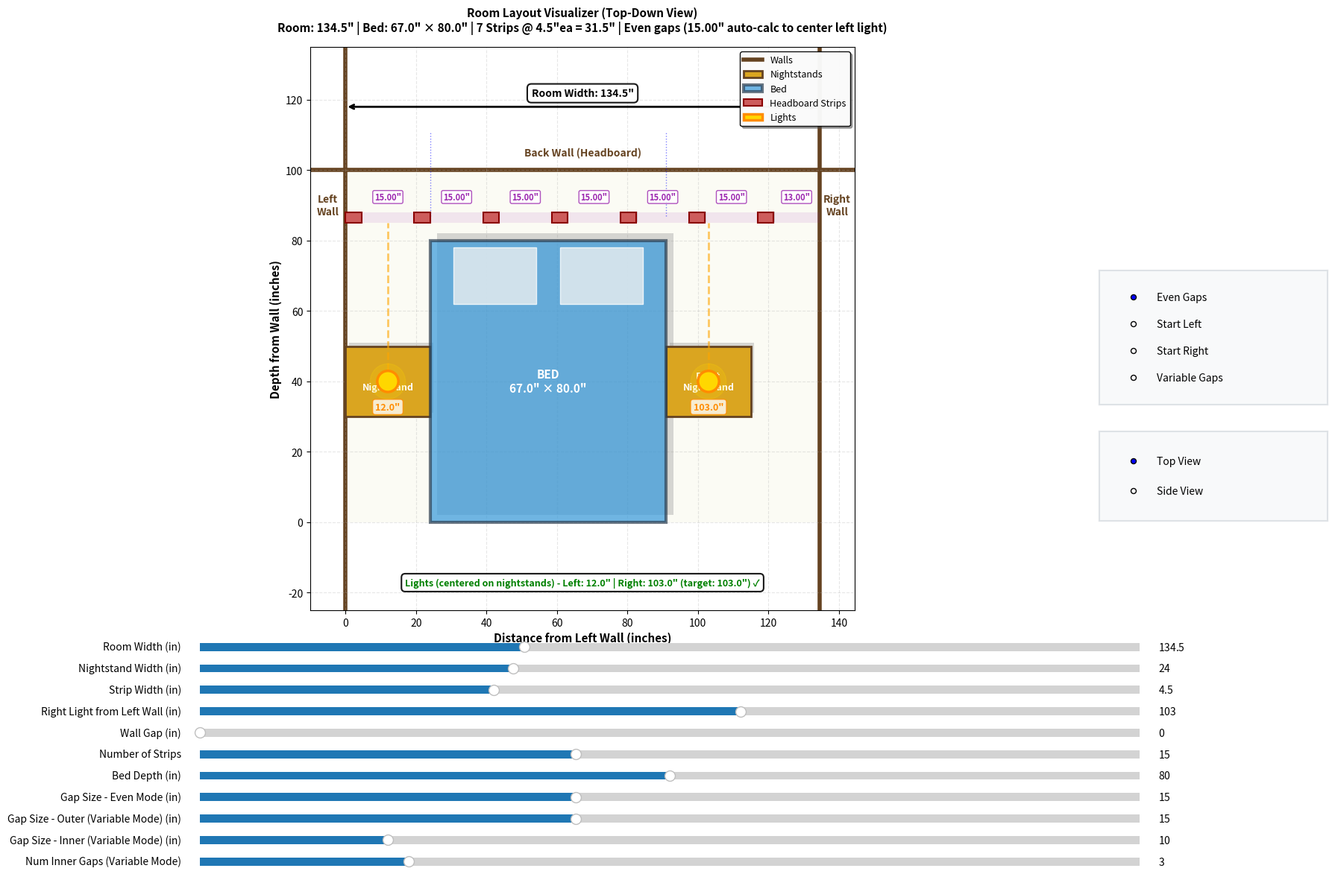

Recreate this plot in Python.
#!/usr/bin/env python3
"""
Room Layout Visualizer - Interactive headboard strip and lighting planner

Visualizes room layout with bed, nightstands, headboard strips, and lights.
All dimensions are configurable with sliders.
"""

import matplotlib.pyplot as plt
import matplotlib.patches as patches
from matplotlib.widgets import Slider, CheckButtons
import numpy as np

# Initial configuration (all in inches)
INITIAL_CONFIG = {
    "room_width": 134.5,
    "nightstand_width": 24.0,
    "strip_width": 4.5,
    "right_light_from_left_wall": 103.0,  # Source of truth for bed calculation
    "wall_gap": 0.0,  # Gap from wall to furniture (0 = left-aligned)
    "num_strips": 15,  # Number of headboard strips across entire wall
    "bed_depth": 80.0,  # Depth of bed (front to back)
    "even_gap_size": 15.0,  # Gap size for even gaps mode
    "outer_gap_size": 15.0,  # Gap size outside lights (variable mode)
    "inner_gap_size": 10.0,  # Gap size between lights (variable mode)
    "num_inner_gaps": 3,  # Number of gaps between the two lights (variable mode)
}

# Layout modes
class LayoutMode:
    EVEN_GAPS = "even_gaps"
    START_LEFT = "start_left"
    START_RIGHT = "start_right"
    VARIABLE_GAPS = "variable_gaps"


class RoomLayoutVisualizer:
    def __init__(self):
        self.config = INITIAL_CONFIG.copy()
        self.layout_mode = LayoutMode.EVEN_GAPS
        self.view_mode = "top"  # "top" or "side"

        # Calculate initial bed width from constraint
        self._update_bed_width()

        # Create figure and axes - reasonable size that fits on screen
        self.fig, self.ax = plt.subplots(figsize=(18, 12))
        plt.subplots_adjust(left=0.07, bottom=0.32, right=0.80, top=0.95)

        # Initial draw
        self.draw_layout()

        # Create sliders
        self._create_sliders()

        # Create mode selector
        self._create_mode_selector()

        # Create view toggle
        self._create_view_toggle()

    def _update_bed_width(self):
        """Calculate bed width based on right light position constraint."""
        # Right light is centered on right nightstand
        # right_light_pos = wall_gap + left_nightstand + bed_width + (right_nightstand / 2)
        # Solving for bed_width:
        right_light_pos = self.config["right_light_from_left_wall"]
        wall_gap = self.config["wall_gap"]
        nightstand_width = self.config["nightstand_width"]

        self.bed_width = right_light_pos - wall_gap - nightstand_width - (nightstand_width / 2)

    def _create_sliders(self):
        """Create sliders for adjustable parameters."""
        slider_configs = [
            ("room_width", 100, 200, "Room Width (in)"),
            ("nightstand_width", 18, 36, "Nightstand Width (in)"),
            ("strip_width", 2, 10, "Strip Width (in)"),
            ("right_light_from_left_wall", 80, 120, "Right Light from Left Wall (in)"),
            ("wall_gap", 0, 40, "Wall Gap (in)"),
            ("num_strips", 5, 30, "Number of Strips"),
            ("bed_depth", 60, 100, "Bed Depth (in)"),
            ("even_gap_size", 5, 30, "Gap Size - Even Mode (in)"),
            ("outer_gap_size", 5, 30, "Gap Size - Outer (Variable Mode) (in)"),
            ("inner_gap_size", 5, 30, "Gap Size - Inner (Variable Mode) (in)"),
            ("num_inner_gaps", 1, 10, "Num Inner Gaps (Variable Mode)"),
        ]

        self.sliders = {}
        slider_height = 0.018
        slider_spacing = 0.024
        start_y = 0.27

        for idx, (key, min_val, max_val, label) in enumerate(slider_configs):
            y_pos = start_y - idx * slider_spacing
            ax_slider = plt.axes([0.15, y_pos, 0.70, slider_height])
            slider = Slider(
                ax_slider, label, min_val, max_val,
                valinit=self.config[key], valstep=0.5 if key != "num_strips" else 1
            )
            slider.on_changed(lambda val, k=key: self._on_slider_change(k, val))
            self.sliders[key] = slider

    def _create_mode_selector(self):
        """Create radio buttons for layout mode selection - on right side of diagram."""
        from matplotlib.widgets import RadioButtons

        # Position on the right side of the figure, next to the diagram
        ax_radio = plt.axes([0.82, 0.55, 0.17, 0.15])
        ax_radio.set_facecolor('#f8f9fa')
        for spine in ax_radio.spines.values():
            spine.set_linewidth(1.5)
            spine.set_color('#dee2e6')

        self.radio = RadioButtons(
            ax_radio,
            ('Even Gaps', 'Start Left', 'Start Right', 'Variable Gaps'),
            active=0
        )
        self.radio.on_clicked(self._on_mode_change)

    def _create_view_toggle(self):
        """Create radio buttons for view selection - on right side of diagram."""
        from matplotlib.widgets import RadioButtons

        # Position on the right side of the figure, below the mode selector
        ax_view = plt.axes([0.82, 0.42, 0.17, 0.10])
        ax_view.set_facecolor('#f8f9fa')
        for spine in ax_view.spines.values():
            spine.set_linewidth(1.5)
            spine.set_color('#dee2e6')

        self.view_radio = RadioButtons(
            ax_view,
            ('Top View', 'Side View'),
            active=0
        )
        self.view_radio.on_clicked(self._on_view_change)

    def _on_view_change(self, label):
        """Handle view mode change."""
        self.view_mode = "top" if label == "Top View" else "side"
        self.draw_layout()

    def _on_slider_change(self, key, val):
        """Handle slider value changes."""
        self.config[key] = val
        self._update_bed_width()
        self.draw_layout()

    def _on_mode_change(self, label):
        """Handle mode selection change."""
        if label == 'Even Gaps':
            self.layout_mode = LayoutMode.EVEN_GAPS
        elif label == 'Start Left':
            self.layout_mode = LayoutMode.START_LEFT
        elif label == 'Start Right':
            self.layout_mode = LayoutMode.START_RIGHT
        elif label == 'Variable Gaps':
            self.layout_mode = LayoutMode.VARIABLE_GAPS
        self.draw_layout()

    def draw_layout(self):
        """Draw the complete room layout."""
        self.ax.clear()

        # Calculate positions
        positions = self._calculate_positions()

        # Draw components
        self._draw_room(positions)
        self._draw_nightstands(positions)
        self._draw_bed(positions)
        self._draw_strips(positions)
        self._draw_lights(positions)
        self._draw_dimensions(positions)

        # Set axis properties based on view mode
        bed_depth = self.config["bed_depth"]
        strip_data = positions["strips"]
        num_strips = len(strip_data["strips"])
        gap_width = strip_data.get("gap_width", 0)
        mode = strip_data.get("mode", "even")

        if self.view_mode == "top":
            self.ax.set_xlim(-10, self.config["room_width"] + 10)
            self.ax.set_ylim(-25, bed_depth + 55)
            self.ax.set_xlabel('Distance from Left Wall (inches)', fontsize=11, fontweight='bold')
            self.ax.set_ylabel('Depth from Wall (inches)', fontsize=11, fontweight='bold')
            view_label = "Top-Down View"
        else:
            # Side view
            self.ax.set_xlim(-10, self.config["room_width"] + 10)
            self.ax.set_ylim(-15, 125)
            self.ax.set_xlabel('Distance from Left Wall (inches)', fontsize=11, fontweight='bold')
            self.ax.set_ylabel('Height (inches)', fontsize=11, fontweight='bold')
            view_label = "Side/Front View"

        self.ax.set_aspect('equal')

        # Create title with summary
        total_strip_width = num_strips * self.config["strip_width"]

        if mode == "variable":
            outer_gap = strip_data.get("outer_gap", 0)
            inner_gap = strip_data.get("inner_gap", 0)
            num_inner = strip_data.get("num_inner_gaps", 0)
            mode_desc = f"Variable (Outer: {outer_gap:.2f}\" for lights, Inner: {inner_gap:.2f}\" × {num_inner} auto-calc)"
        else:
            mode_desc = {
                "even": f"Even gaps ({gap_width:.2f}\" auto-calc to center left light)",
                "start_left": f"Start Left ({gap_width:.2f}\" auto-calc, {strip_data.get('leftover', 0):.2f}\" leftover)",
                "start_right": f"Start Right ({gap_width:.2f}\" auto-calc, {strip_data.get('leftover', 0):.2f}\" leftover)",
            }.get(mode, "")

        title_text = (
            f'Room Layout Visualizer ({view_label})\n'
            f'Room: {self.config["room_width"]:.1f}" | '
            f'Bed: {positions["bed"]["width"]:.1f}" × {bed_depth:.1f}" | '
            f'{num_strips} Strips @ {self.config["strip_width"]}"ea = {total_strip_width:.1f}" | '
            f'{mode_desc}'
        )
        self.ax.set_title(title_text, fontsize=11, fontweight='bold', pad=15)
        self.ax.grid(True, alpha=0.3, linestyle='--')

        plt.draw()

    def _calculate_positions(self):
        """Calculate all positions for room elements."""
        wall_gap = self.config["wall_gap"]
        nightstand_width = self.config["nightstand_width"]

        # Left nightstand
        left_nightstand_x = wall_gap
        left_nightstand_width = nightstand_width

        # Bed
        bed_x = left_nightstand_x + left_nightstand_width
        bed_width = self.bed_width

        # Right nightstand
        right_nightstand_x = bed_x + bed_width
        right_nightstand_width = nightstand_width

        # Verify constraint
        right_light_calc = right_nightstand_x + (right_nightstand_width / 2)

        # Strips
        strip_positions = self._calculate_strip_positions(bed_x, bed_width)

        # Lights (always centered on nightstands)
        light_positions = self._calculate_light_positions(bed_x, bed_width)

        return {
            "left_nightstand": {"x": left_nightstand_x, "width": left_nightstand_width},
            "bed": {"x": bed_x, "width": bed_width},
            "right_nightstand": {"x": right_nightstand_x, "width": right_nightstand_width},
            "strips": strip_positions,
            "lights": light_positions,
            "right_light_calc": right_light_calc,
        }

    def _calculate_strip_positions(self, bed_x, bed_width):
        """Calculate positions for headboard strips based on selected mode."""
        num_strips = int(self.config["num_strips"])
        strip_width = self.config["strip_width"]
        room_width = self.config["room_width"]

        if self.layout_mode == LayoutMode.EVEN_GAPS:
            return self._calculate_even_gaps(num_strips, strip_width, room_width, bed_x, bed_width)
        elif self.layout_mode == LayoutMode.START_LEFT:
            return self._calculate_start_left(num_strips, strip_width, room_width, bed_x, bed_width)
        elif self.layout_mode == LayoutMode.START_RIGHT:
            return self._calculate_start_right(num_strips, strip_width, room_width, bed_x, bed_width)
        elif self.layout_mode == LayoutMode.VARIABLE_GAPS:
            return self._calculate_variable_gaps(num_strips, strip_width, room_width, bed_x, bed_width)

    def _calculate_even_gaps(self, num_strips, strip_width, room_width, bed_x, bed_width):
        """Calculate strip positions with even gaps across entire wall.

        Pattern: |S|--gap--|S|--gap--|S|--gap--|S|
        First strip starts flush at x=0.
        Gap size is AUTO-CALCULATED to center the left light in the first gap.
        """
        # Get left light position
        wall_gap = self.config["wall_gap"]
        nightstand_width = self.config["nightstand_width"]
        left_light_x = wall_gap + nightstand_width / 2

        # Auto-calculate gap size to center left light in first gap
        # First strip: 0 to strip_width
        # First gap: strip_width to (strip_width + gap)
        # For light to be centered: strip_width + gap/2 = left_light_x
        # gap = 2 * (left_light_x - strip_width)
        gap_width = 2 * (left_light_x - strip_width)

        # Ensure gap is at least 1 inch
        if gap_width < 1:
            gap_width = 1

        strips = []
        current_x = 0  # Start flush at left wall

        for i in range(num_strips):
            if current_x + strip_width > room_width:
                break  # Don't add strips that go past the wall

            strips.append({
                "x": current_x,
                "width": strip_width,
                "gap_before": gap_width if i > 0 else 0,
            })
            current_x += strip_width + gap_width

        return {
            "strips": strips,
            "gap_width": gap_width,
            "mode": "even",
            "bed_start": bed_x,
            "bed_end": bed_x + bed_width,
        }

    def _calculate_start_left(self, num_strips, strip_width, room_width, bed_x, bed_width):
        """Calculate strip positions starting from left.

        Pattern: |S|--gap--|S|--gap--|S|... [leftover space]
        First strip flush at x=0.
        Gap size is AUTO-CALCULATED to center the left light in the first gap.
        """
        # Get left light position
        wall_gap = self.config["wall_gap"]
        nightstand_width = self.config["nightstand_width"]
        left_light_x = wall_gap + nightstand_width / 2

        # Auto-calculate gap size to center left light in first gap
        gap_width = 2 * (left_light_x - strip_width)

        # Ensure gap is at least 1 inch
        if gap_width < 1:
            gap_width = 1

        strips = []
        current_x = 0  # Start flush at left wall

        for i in range(num_strips):
            if current_x + strip_width > room_width:
                break

            strips.append({
                "x": current_x,
                "width": strip_width,
                "gap_before": gap_width if i > 0 else 0,
            })
            current_x += strip_width + gap_width

        # Calculate leftover space
        if strips:
            last_strip_end = strips[-1]["x"] + strip_width
            leftover = room_width - last_strip_end
        else:
            leftover = room_width

        return {
            "strips": strips,
            "gap_width": gap_width,
            "leftover": leftover,
            "mode": "start_left",
            "bed_start": bed_x,
            "bed_end": bed_x + bed_width,
        }

    def _calculate_start_right(self, num_strips, strip_width, room_width, bed_x, bed_width):
        """Calculate strip positions starting from right.

        Pattern: [leftover space] ...|S|--gap--|S|--gap--|S|
        Last strip flush at right wall.
        Gap size is AUTO-CALCULATED to center the right light in the first gap from the right.
        """
        # Get right light position
        right_light_x = self.config["right_light_from_left_wall"]

        # Auto-calculate gap size to center right light in first gap from right
        # Last strip: (room_width - strip_width) to room_width
        # First gap from right: (room_width - strip_width - gap) to (room_width - strip_width)
        # For light to be centered: (room_width - strip_width) - gap/2 = right_light_x
        # gap/2 = room_width - strip_width - right_light_x
        # gap = 2 * (room_width - strip_width - right_light_x)
        gap_width = 2 * (room_width - strip_width - right_light_x)

        # Ensure gap is at least 1 inch
        if gap_width < 1:
            gap_width = 1

        # Build from right to left
        strips = []
        current_x = room_width - strip_width  # Start flush at right wall

        for i in range(num_strips):
            if current_x < 0:
                break

            strips.insert(0, {  # Insert at beginning to maintain left-to-right order
                "x": current_x,
                "width": strip_width,
                "gap_after": gap_width if i > 0 else 0,
            })
            current_x -= (gap_width + strip_width)

        # Calculate leftover space on left
        leftover = strips[0]["x"] if strips else 0

        return {
            "strips": strips,
            "gap_width": gap_width,
            "leftover": leftover,
            "mode": "start_right",
            "bed_start": bed_x,
            "bed_end": bed_x + bed_width,
        }

    def _calculate_variable_gaps(self, num_strips, strip_width, room_width, bed_x, bed_width):
        """Calculate strip positions with variable gap sizes.

        Pattern: |S|--outer--|S|--outer(L centered)|S|--inner--|S|--inner--|S|--outer(R centered)|S|--outer--|S|

        The algorithm:
        1. Calculate where the left light gap must be (so left light is centered in outer_gap)
        2. Calculate where the right light gap must be (so right light is centered in outer_gap)
        3. Auto-calculate inner_gap size to fill the space between with num_inner_gaps gaps
        """
        outer_gap = self.config["outer_gap_size"]
        num_inner_gaps = int(self.config["num_inner_gaps"])

        # Get light positions
        wall_gap = self.config["wall_gap"]
        nightstand_width = self.config["nightstand_width"]
        left_light_x = wall_gap + nightstand_width / 2
        right_light_x = self.config["right_light_from_left_wall"]

        # Calculate where the left light gap must START for the light to be centered
        # If light is at 12" and gap is 15", gap goes from (12 - 7.5) to (12 + 7.5) = 4.5 to 19.5
        left_gap_start = left_light_x - (outer_gap / 2)
        left_gap_end = left_light_x + (outer_gap / 2)

        # Calculate where the right light gap must START for the light to be centered
        right_gap_start = right_light_x - (outer_gap / 2)
        right_gap_end = right_light_x + (outer_gap / 2)

        # The strip before the left light gap ends at left_gap_start
        # The strip after the left light gap starts at left_gap_end
        # The strip before the right light gap ends at right_gap_start

        # Space available for inner gaps + strips (between left_gap_end and right_gap_start)
        inner_zone_start = left_gap_end
        inner_zone_end = right_gap_start
        inner_zone_width = inner_zone_end - inner_zone_start

        # We need (num_inner_gaps + 1) strips to create num_inner_gaps gaps
        # Total = (num_inner_gaps + 1) * strip_width + num_inner_gaps * inner_gap = inner_zone_width
        # Solving for inner_gap:
        # inner_gap = (inner_zone_width - (num_inner_gaps + 1) * strip_width) / num_inner_gaps
        if num_inner_gaps > 0:
            inner_gap = (inner_zone_width - (num_inner_gaps + 1) * strip_width) / num_inner_gaps
        else:
            inner_gap = 0

        # Make sure inner_gap is not negative
        if inner_gap < 0:
            inner_gap = 0

        # Now build the strip list
        strips = []

        # Phase 1: Strips before the left light gap (starting flush at x=0)
        current_x = 0
        while current_x + strip_width <= left_gap_start:
            strips.append({"x": current_x, "width": strip_width})
            current_x += strip_width + outer_gap

        # Make sure last strip before left gap ends at left_gap_start
        # Adjust if needed by placing a strip that ends exactly at left_gap_start
        if strips:
            last_strip_end = strips[-1]["x"] + strip_width
            if last_strip_end < left_gap_start - 0.1:
                # Need another strip
                strips.append({"x": left_gap_start - strip_width, "width": strip_width})
        else:
            # First strip ends at left_gap_start
            strips.append({"x": left_gap_start - strip_width, "width": strip_width})

        # Phase 2: Strips in the inner zone (after left light gap, before right light gap)
        current_x = inner_zone_start
        for i in range(num_inner_gaps + 1):
            if current_x + strip_width <= inner_zone_end + 0.1:
                strips.append({"x": current_x, "width": strip_width})
                current_x += strip_width + inner_gap

        # Phase 3: Strips after the right light gap
        current_x = right_gap_end
        while current_x + strip_width <= room_width and len(strips) < num_strips:
            strips.append({"x": current_x, "width": strip_width})
            current_x += strip_width + outer_gap

        return {
            "strips": strips,
            "outer_gap": outer_gap,
            "inner_gap": inner_gap,
            "num_inner_gaps": num_inner_gaps,
            "mode": "variable",
            "bed_start": bed_x,
            "bed_end": bed_x + bed_width,
        }

    def _calculate_light_positions(self, bed_x, bed_width):
        """Calculate light positions (always centered on nightstands)."""
        wall_gap = self.config["wall_gap"]
        nightstand_width = self.config["nightstand_width"]

        # Left light centered on left nightstand
        left_light_x = wall_gap + nightstand_width / 2

        # Right light centered on right nightstand
        right_nightstand_x = bed_x + bed_width
        right_light_x = right_nightstand_x + nightstand_width / 2

        return {
            "left": left_light_x,
            "right": right_light_x,
        }

    def _draw_room(self, positions):
        """Draw room walls."""
        room_width = self.config["room_width"]
        bed_depth = self.config["bed_depth"]

        # Floor
        floor = patches.Rectangle(
            (0, 0), room_width, bed_depth + 20,
            linewidth=0, facecolor='#f5f5dc', alpha=0.3, zorder=0
        )
        self.ax.add_patch(floor)

        # Left wall
        self.ax.axvline(x=0, color='#654321', linewidth=4, label='Walls', zorder=1)

        # Right wall
        self.ax.axvline(x=room_width, color='#654321', linewidth=4, zorder=1)

        # Back wall (headboard wall)
        self.ax.axhline(y=bed_depth + 20, color='#654321', linewidth=4, linestyle='-', zorder=1)

        # Add wall labels
        self.ax.text(-5, bed_depth + 10, 'Left\nWall', ha='center', va='center', fontsize=10, fontweight='bold', color='#654321')
        self.ax.text(room_width + 5, bed_depth + 10, 'Right\nWall', ha='center', va='center', fontsize=10, fontweight='bold', color='#654321')
        self.ax.text(room_width / 2, bed_depth + 25, 'Back Wall (Headboard)', ha='center', va='center', fontsize=10, fontweight='bold', color='#654321')

    def _draw_nightstands(self, positions):
        """Draw nightstands."""
        left_ns = positions["left_nightstand"]
        right_ns = positions["right_nightstand"]
        bed_depth = self.config["bed_depth"]
        ns_depth = 20  # Nightstand depth

        # Left nightstand (with shadow)
        shadow_left = patches.Rectangle(
            (left_ns["x"] + 1, (bed_depth / 2) - (ns_depth / 2) + 1), left_ns["width"], ns_depth,
            linewidth=0, facecolor='gray', alpha=0.3, zorder=2
        )
        self.ax.add_patch(shadow_left)

        rect_left = patches.Rectangle(
            (left_ns["x"], (bed_depth / 2) - (ns_depth / 2)), left_ns["width"], ns_depth,
            linewidth=2, edgecolor='#654321', facecolor='#daa520', label='Nightstands', zorder=3
        )
        self.ax.add_patch(rect_left)
        self.ax.text(
            left_ns["x"] + left_ns["width"] / 2, bed_depth / 2,
            'Left\nNightstand', ha='center', va='center', fontsize=9, fontweight='bold', color='white'
        )

        # Right nightstand (with shadow)
        shadow_right = patches.Rectangle(
            (right_ns["x"] + 1, (bed_depth / 2) - (ns_depth / 2) + 1), right_ns["width"], ns_depth,
            linewidth=0, facecolor='gray', alpha=0.3, zorder=2
        )
        self.ax.add_patch(shadow_right)

        rect_right = patches.Rectangle(
            (right_ns["x"], (bed_depth / 2) - (ns_depth / 2)), right_ns["width"], ns_depth,
            linewidth=2, edgecolor='#654321', facecolor='#daa520', zorder=3
        )
        self.ax.add_patch(rect_right)
        self.ax.text(
            right_ns["x"] + right_ns["width"] / 2, bed_depth / 2,
            'Right\nNightstand', ha='center', va='center', fontsize=9, fontweight='bold', color='white'
        )

    def _draw_bed(self, positions):
        """Draw bed."""
        bed = positions["bed"]
        bed_depth = self.config["bed_depth"]

        # Shadow
        shadow_bed = patches.Rectangle(
            (bed["x"] + 2, 2), bed["width"], bed_depth,
            linewidth=0, facecolor='gray', alpha=0.3, zorder=2
        )
        self.ax.add_patch(shadow_bed)

        # Mattress
        mattress = patches.Rectangle(
            (bed["x"], 0), bed["width"], bed_depth,
            linewidth=3, edgecolor='#2c3e50', facecolor='#3498db', alpha=0.7, label='Bed', zorder=3
        )
        self.ax.add_patch(mattress)

        # Pillows at head (top)
        pillow_height = bed_depth * 0.2
        pillow1 = patches.Rectangle(
            (bed["x"] + bed["width"] * 0.1, bed_depth - pillow_height - 2),
            bed["width"] * 0.35, pillow_height,
            linewidth=1, edgecolor='white', facecolor='#ecf0f1', alpha=0.8, zorder=4
        )
        pillow2 = patches.Rectangle(
            (bed["x"] + bed["width"] * 0.55, bed_depth - pillow_height - 2),
            bed["width"] * 0.35, pillow_height,
            linewidth=1, edgecolor='white', facecolor='#ecf0f1', alpha=0.8, zorder=4
        )
        self.ax.add_patch(pillow1)
        self.ax.add_patch(pillow2)

        # Label
        self.ax.text(
            bed["x"] + bed["width"] / 2, bed_depth / 2,
            f'BED\n{bed["width"]:.1f}" × {bed_depth:.1f}"',
            ha='center', va='center', fontsize=11, fontweight='bold', color='white'
        )

    def _draw_strips(self, positions):
        """Draw headboard strips and wall measurements."""
        if self.view_mode == "top":
            self._draw_strips_top_view(positions)
        else:
            self._draw_strips_side_view(positions)

    def _draw_strips_top_view(self, positions):
        """Draw strips in top-down view."""
        strip_data = positions["strips"]
        strips = strip_data["strips"]
        bed_start = strip_data["bed_start"]
        bed_end = strip_data["bed_end"]
        mode = strip_data.get("mode", "even")
        leftover = strip_data.get("leftover", 0)

        bed_depth = self.config["bed_depth"]
        strip_height = 3  # Make strips thinner and to-scale
        strip_y = bed_depth + 5
        room_width = self.config["room_width"]

        # Get light positions for variable mode
        wall_gap = self.config["wall_gap"]
        nightstand_width = self.config["nightstand_width"]
        left_light_x = wall_gap + nightstand_width / 2
        right_light_x = self.config["right_light_from_left_wall"]

        # Draw all gaps and strips
        for idx, strip in enumerate(strips):
            strip_x = strip["x"]
            strip_w = strip["width"]

            # Draw gap before this strip
            if idx == 0:
                # First gap (from left wall)
                gap_start = 0
                gap_end = strip_x
                if gap_end - gap_start > 0.1:
                    if mode == "start_right":
                        # Show leftover on left
                        self._draw_gap_region(gap_start, gap_end, strip_y, strip_height,
                                             f'Leftover\n{leftover:.2f}"', 'gray')
                    elif gap_end > 0:
                        # Not flush left - show gap
                        self._draw_gap_region(gap_start, gap_end, strip_y, strip_height,
                                             f'{gap_end:.2f}"', '#9c27b0')

            # Draw the strip
            self._draw_strip_rect(strip_x, strip_y, strip_w, strip_height, idx + 1)

            # Draw gap after this strip
            if idx < len(strips) - 1:
                next_strip = strips[idx + 1]
                gap_start = strip_x + strip_w
                gap_end = next_strip["x"]
                gap_size = gap_end - gap_start

                # Determine color based on mode and position (for variable gaps)
                if mode == "variable":
                    # Check if this gap contains a light
                    gap_center = (gap_start + gap_end) / 2
                    if abs(gap_center - left_light_x) < gap_size / 2 or abs(gap_center - right_light_x) < gap_size / 2:
                        color = '#ff6b35'  # Highlight gaps containing lights (orange)
                    else:
                        color = '#9c27b0'  # Inner gaps (purple)
                else:
                    color = '#9c27b0'

                self._draw_gap_region(gap_start, gap_end, strip_y, strip_height,
                                     f'{gap_size:.2f}"', color)
            else:
                # Last gap (to right wall or leftover)
                gap_start = strip_x + strip_w
                gap_end = room_width
                gap_size = gap_end - gap_start
                if mode == "start_left" and gap_size > 0.1:
                    # Show leftover on right
                    self._draw_gap_region(gap_start, gap_end, strip_y, strip_height,
                                         f'Leftover\n{leftover:.2f}"', 'gray')
                elif gap_size > 0.1:
                    self._draw_gap_region(gap_start, gap_end, strip_y, strip_height,
                                         f'{gap_size:.2f}"', '#9c27b0')

        # Mark bed boundaries
        self.ax.axvline(x=bed_start, color='blue', linewidth=1, linestyle=':', alpha=0.5, ymin=0.7, ymax=0.85)
        self.ax.axvline(x=bed_end, color='blue', linewidth=1, linestyle=':', alpha=0.5, ymin=0.7, ymax=0.85)

    def _draw_strips_side_view(self, positions):
        """Draw strips in side/front view (as they would appear on the wall)."""
        strip_data = positions["strips"]
        strips = strip_data["strips"]
        mode = strip_data.get("mode", "even")
        leftover = strip_data.get("leftover", 0)

        room_width = self.config["room_width"]
        wall_height = 100  # Visual wall height for side view

        # Draw wall background
        wall_rect = patches.Rectangle(
            (0, 0), room_width, wall_height,
            linewidth=3, edgecolor='#654321', facecolor='#f5deb3', alpha=0.3, zorder=1
        )
        self.ax.add_patch(wall_rect)

        # Draw strips as vertical elements
        for idx, strip in enumerate(strips):
            strip_x = strip["x"]
            strip_w = strip["width"]

            # Strip extends full height of wall
            strip_rect = patches.Rectangle(
                (strip_x, 0), strip_w, wall_height,
                linewidth=2, edgecolor='#8b0000', facecolor='#8b4513', zorder=3,
                label='Headboard Strips' if idx == 0 else ''
            )
            self.ax.add_patch(strip_rect)

            # Label strip number
            self.ax.text(
                strip_x + strip_w / 2, wall_height / 2,
                str(idx + 1), ha='center', va='center',
                fontsize=10, fontweight='bold', color='white', rotation=0
            )

            # Show gap measurements
            if idx == 0:
                gap_start = 0
                gap_end = strip_x
                if gap_end - gap_start > 0.1:
                    self.ax.text(
                        (gap_start + gap_end) / 2, wall_height + 5,
                        f'{gap_end - gap_start:.2f}"',
                        ha='center', va='bottom', fontsize=8, color='#9c27b0',
                        fontweight='bold',
                        bbox=dict(boxstyle='round,pad=0.2', facecolor='white', alpha=0.7, edgecolor='#9c27b0')
                    )

            if idx < len(strips) - 1:
                next_strip = strips[idx + 1]
                gap_start = strip_x + strip_w
                gap_end = next_strip["x"]
                gap_size = gap_end - gap_start
                self.ax.text(
                    (gap_start + gap_end) / 2, wall_height + 5,
                    f'{gap_size:.2f}"',
                    ha='center', va='bottom', fontsize=8, color='#9c27b0',
                    fontweight='bold',
                    bbox=dict(boxstyle='round,pad=0.2', facecolor='white', alpha=0.7, edgecolor='#9c27b0')
                )
            else:
                gap_start = strip_x + strip_w
                gap_end = room_width
                if gap_end - gap_start > 0.1:
                    label = f'Leftover: {leftover:.2f}"' if mode in ["start_left", "start_right"] else f'{gap_end - gap_start:.2f}"'
                    self.ax.text(
                        (gap_start + gap_end) / 2, wall_height + 5,
                        label,
                        ha='center', va='bottom', fontsize=8,
                        color='gray' if mode in ["start_left", "start_right"] else '#9c27b0',
                        fontweight='bold',
                        bbox=dict(boxstyle='round,pad=0.2', facecolor='white', alpha=0.7,
                                edgecolor='gray' if mode in ["start_left", "start_right"] else '#9c27b0')
                    )

    def _draw_gap_region(self, start_x, end_x, y, height, label, color):
        """Draw a gap region with label."""
        gap_width = end_x - start_x
        if gap_width < 0.1:
            return

        # Draw faint background for gap
        gap_rect = patches.Rectangle(
            (start_x, y), gap_width, height,
            linewidth=0, facecolor=color, alpha=0.1, zorder=2
        )
        self.ax.add_patch(gap_rect)

        # Label
        self.ax.text(
            start_x + gap_width / 2, y + height + 3,
            label, ha='center', va='bottom',
            fontsize=8, color=color, style='italic', fontweight='bold',
            bbox=dict(boxstyle='round,pad=0.2', facecolor='white', alpha=0.8, edgecolor=color)
        )

    def _draw_strip_rect(self, x, y, width, height, number):
        """Draw a single strip rectangle."""
        # Shadow
        shadow = patches.Rectangle(
            (x + 0.3, y + 0.3), width, height,
            linewidth=0, facecolor='gray', alpha=0.3, zorder=3
        )
        self.ax.add_patch(shadow)

        # Strip
        rect = patches.Rectangle(
            (x, y), width, height,
            linewidth=1.5, edgecolor='#8b0000', facecolor='#cd5c5c',
            label='Headboard Strips' if number == 1 else '', zorder=4
        )
        self.ax.add_patch(rect)

        # Label (only if strip is wide enough)
        if width > 3:
            self.ax.text(
                x + width / 2, y + height / 2,
                str(number), ha='center', va='center',
                fontsize=7, fontweight='bold', color='white'
            )

    def _draw_lights(self, positions):
        """Draw light positions."""
        lights = positions["lights"]
        bed_depth = self.config["bed_depth"]
        light_y = bed_depth / 2  # Center lights vertically with bed

        # Left light (with glow effect)
        glow_left = patches.Circle(
            (lights["left"], light_y), 5, color='#ffd700', alpha=0.2, zorder=6
        )
        self.ax.add_patch(glow_left)

        circle_left = patches.Circle(
            (lights["left"], light_y), 3, color='#ffd700', ec='#ff8c00', linewidth=2.5, label='Lights', zorder=7
        )
        self.ax.add_patch(circle_left)

        # Beam to headboard
        self.ax.plot([lights["left"], lights["left"]], [light_y, bed_depth + 5],
                    '#ffa500', linestyle='--', linewidth=2, alpha=0.6, zorder=5)

        # Right light (with glow effect)
        glow_right = patches.Circle(
            (lights["right"], light_y), 5, color='#ffd700', alpha=0.2, zorder=6
        )
        self.ax.add_patch(glow_right)

        circle_right = patches.Circle(
            (lights["right"], light_y), 3, color='#ffd700', ec='#ff8c00', linewidth=2.5, zorder=7
        )
        self.ax.add_patch(circle_right)

        # Beam to headboard
        self.ax.plot([lights["right"], lights["right"]], [light_y, bed_depth + 5],
                    '#ffa500', linestyle='--', linewidth=2, alpha=0.6, zorder=5)

        # Labels
        self.ax.text(lights["left"], light_y - 8, f'{lights["left"]:.1f}"',
                    ha='center', fontsize=9, color='#ff8c00', fontweight='bold',
                    bbox=dict(boxstyle='round,pad=0.3', facecolor='white', alpha=0.8, edgecolor='#ff8c00'))
        self.ax.text(lights["right"], light_y - 8, f'{lights["right"]:.1f}"',
                    ha='center', fontsize=9, color='#ff8c00', fontweight='bold',
                    bbox=dict(boxstyle='round,pad=0.3', facecolor='white', alpha=0.8, edgecolor='#ff8c00'))

    def _draw_dimensions(self, positions):
        """Draw dimension annotations."""
        bed_depth = self.config["bed_depth"]

        # Room width
        self.ax.annotate(
            '', xy=(self.config["room_width"], bed_depth + 38), xytext=(0, bed_depth + 38),
            arrowprops=dict(arrowstyle='<->', color='black', lw=2)
        )
        self.ax.text(
            self.config["room_width"] / 2, bed_depth + 41,
            f'Room Width: {self.config["room_width"]:.1f}"',
            ha='center', fontsize=10, fontweight='bold',
            bbox=dict(boxstyle='round,pad=0.4', facecolor='white', alpha=0.9, edgecolor='black', linewidth=1.5)
        )

        # Light verification (lights always centered on nightstands)
        lights = positions["lights"]
        right_light_actual = lights["right"]
        right_light_calc = positions["right_light_calc"]
        right_light_constraint = self.config["right_light_from_left_wall"]
        match = abs(right_light_calc - right_light_constraint) < 0.1

        if self.view_mode == "top":
            self.ax.text(
                self.config["room_width"] / 2, -18,
                f'Lights (centered on nightstands) - Left: {lights["left"]:.1f}" | Right: {right_light_actual:.1f}" (target: {right_light_constraint:.1f}") {"✓" if match else "✗"}',
                ha='center', fontsize=9, color='green' if match else 'red', fontweight='bold',
                bbox=dict(boxstyle='round,pad=0.4', facecolor='white', alpha=0.9, linewidth=1.5)
            )

        # Legend - position it in upper right inside the plot
        self.ax.legend(loc='upper right', fontsize=9, framealpha=0.95,
                      edgecolor='black', fancybox=True, shadow=True)

    def show(self):
        """Display the visualizer."""
        # Try to maximize window
        manager = plt.get_current_fig_manager()
        try:
            manager.full_screen_toggle()
        except:
            pass

        plt.show()


if __name__ == "__main__":
    visualizer = RoomLayoutVisualizer()
    visualizer.show()
